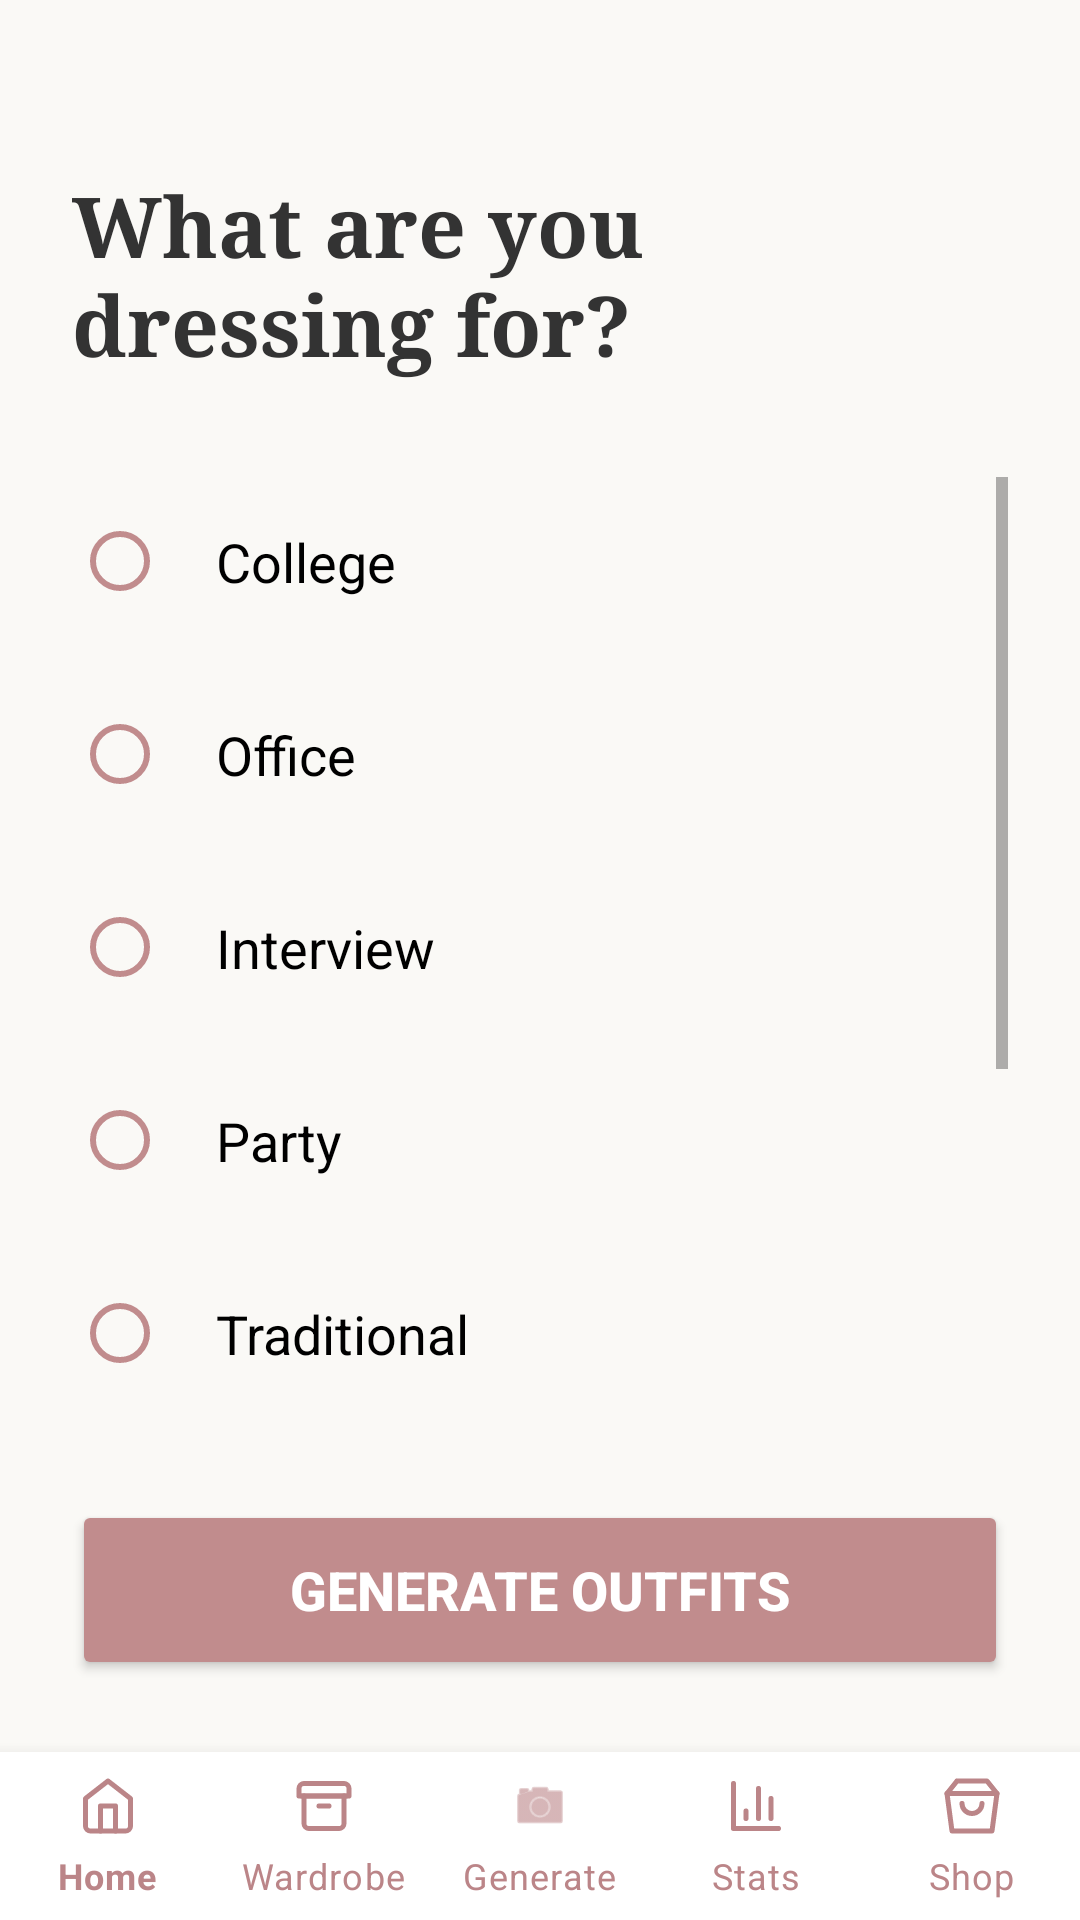

Write the Android layout XML for this screen, with the resource values it uses.
<!-- AndroidManifest.xml: application theme Theme.OutfitStudio -->
<!-- res/layout/activity_occasion_selection.xml -->
<?xml version="1.0" encoding="utf-8"?>
<RelativeLayout xmlns:android="http://schemas.android.com/apk/res/android"
    xmlns:app="http://schemas.android.com/apk/res-auto"
    android:layout_width="match_parent"
    android:layout_height="match_parent">
    
    <LinearLayout  
    
    android:layout_width="match_parent"
    android:layout_height="match_parent"
    android:orientation="vertical"
    android:padding="24dp"
    android:background="#FAF9F6"
        android:layout_above="@+id/bottomNavigation">
 

    <TextView
        android:layout_width="match_parent"
        android:layout_height="wrap_content"
        android:text="What are you dressing for?"
        android:textSize="28sp"
        android:textStyle="bold"
        android:textColor="#333333"
        android:layout_marginTop="32dp"
        android:layout_marginBottom="32dp"
        android:fontFamily="serif" />

    <ScrollView
        android:layout_width="match_parent"
        android:layout_height="0dp"
        android:layout_weight="1">

        <RadioGroup
            android:id="@+id/rgOccasions"
            android:layout_width="match_parent"
            android:layout_height="wrap_content"
            android:orientation="vertical">

            <RadioButton android:id="@+id/rbCollege" android:text="College" android:layout_width="match_parent" android:layout_height="wrap_content" android:padding="16dp" android:textSize="18sp" android:layout_marginBottom="8dp" android:background="@drawable/rounded_card_bg" android:buttonTint="#C18C8D" />
            <RadioButton android:id="@+id/rbOffice" android:text="Office" android:layout_width="match_parent" android:layout_height="wrap_content" android:padding="16dp" android:textSize="18sp" android:layout_marginBottom="8dp" android:background="@drawable/rounded_card_bg" android:buttonTint="#C18C8D" />
            <RadioButton android:id="@+id/rbInterview" android:text="Interview" android:layout_width="match_parent" android:layout_height="wrap_content" android:padding="16dp" android:textSize="18sp" android:layout_marginBottom="8dp" android:background="@drawable/rounded_card_bg" android:buttonTint="#C18C8D" />
            <RadioButton android:id="@+id/rbParty" android:text="Party" android:layout_width="match_parent" android:layout_height="wrap_content" android:padding="16dp" android:textSize="18sp" android:layout_marginBottom="8dp" android:background="@drawable/rounded_card_bg" android:buttonTint="#C18C8D" />
            <RadioButton android:id="@+id/rbTraditional" android:text="Traditional" android:layout_width="match_parent" android:layout_height="wrap_content" android:padding="16dp" android:textSize="18sp" android:layout_marginBottom="8dp" android:background="@drawable/rounded_card_bg" android:buttonTint="#C18C8D" />
            <RadioButton android:id="@+id/rbTravel" android:text="Travel" android:layout_width="match_parent" android:layout_height="wrap_content" android:padding="16dp" android:textSize="18sp" android:layout_marginBottom="8dp" android:background="@drawable/rounded_card_bg" android:buttonTint="#C18C8D" />
            <RadioButton android:id="@+id/rbCasual" android:text="Casual" android:layout_width="match_parent" android:layout_height="wrap_content" android:padding="16dp" android:textSize="18sp" android:layout_marginBottom="8dp" android:background="@drawable/rounded_card_bg" android:buttonTint="#C18C8D" />

        </RadioGroup>
    </ScrollView>

    <ProgressBar
        android:id="@+id/progressBar"
        android:layout_width="wrap_content"
        android:layout_height="wrap_content"
        android:layout_gravity="center"
        android:visibility="gone"
        android:layout_marginTop="16dp" />

    <TextView
        android:id="@+id/tvStatus"
        android:layout_width="wrap_content"
        android:layout_height="wrap_content"
        android:layout_gravity="center"
        android:textAlignment="center"
        android:textColor="#D32F2F"
        android:layout_marginTop="8dp" />

    <Button
        android:id="@+id/btnGenerate"
        android:layout_width="match_parent"
        android:layout_height="60dp"
        android:text="Generate Outfits"
        android:backgroundTint="#C18C8D" 
        android:textColor="#FFFFFF"
        android:textSize="18sp"
        android:textStyle="bold"
        android:layout_marginTop="16dp"
        app:cornerRadius="12dp" />

</LinearLayout>

    <com.google.android.material.bottomnavigation.BottomNavigationView
        android:id="@+id/bottomNavigation"
        app:itemIconSize="20dp"
        android:layout_width="match_parent"
        android:layout_height="wrap_content"
        android:layout_alignParentBottom="true"
        app:menu="@menu/bottom_nav"
        app:itemIconTint="@color/primary"
        app:itemTextColor="@color/primary"
        android:background="@color/surface"
        app:labelVisibilityMode="labeled"
        android:elevation="16dp"/>

</RelativeLayout>
<!-- resources referenced by this layout -->
<resources>
  <color name="primary">#BB8588</color>
  <color name="surface">#FFFFFF</color>
  <style name="Theme.OutfitStudio" parent="Theme.MaterialComponents.Light.NoActionBar">
          <item name="android:textColor">@color/on_background</item>
          <item name="android:textColorHint">@color/text_hint</item>
          
          <item name="colorPrimary">@color/primary</item>
          <item name="colorPrimaryVariant">@color/primary_variant</item>
          <item name="colorOnPrimary">@color/on_primary</item>
          
          <item name="colorSecondary">@color/primary</item>
          <item name="colorSecondaryVariant">@color/primary_variant</item>
          <item name="colorOnSecondary">@color/on_primary</item>
          
          <item name="android:colorBackground">@color/background</item>
          <item name="colorSurface">@color/surface</item>
          
          <item name="android:statusBarColor">@color/background</item>
          <item name="android:windowLightStatusBar">true</item>
      </style>
  <color name="on_background">#3E3C3A</color>
  <color name="text_hint">#A09D9B</color>
  <color name="primary_variant">#BB8588</color>
  <color name="on_primary">#FFFFFF</color>
  <color name="background">#FDFBF9</color>
</resources>
